Photos from the image-classification dataset "gesture_rf" in the GitHub repository LukitaFalensiaMarjan/Persentation_Coach. Its 7 classes are: gestur aktif, membelakangi, menunduk, pointing at slide, netral, tangan terlipat, tangan tersembunyi.

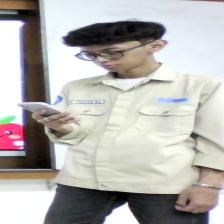
Label: menunduk

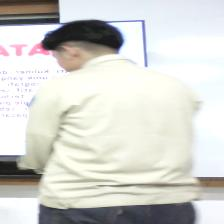
Label: membelakangi

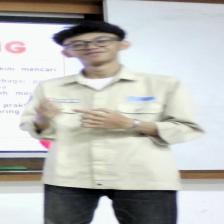
Label: gestur aktif

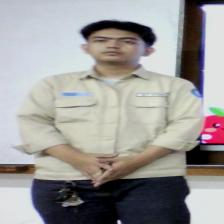
Label: netral

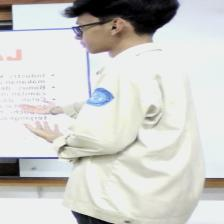
Label: pointing at slide

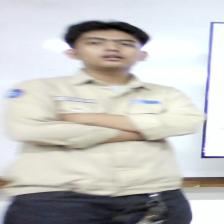
Label: tangan terlipat
